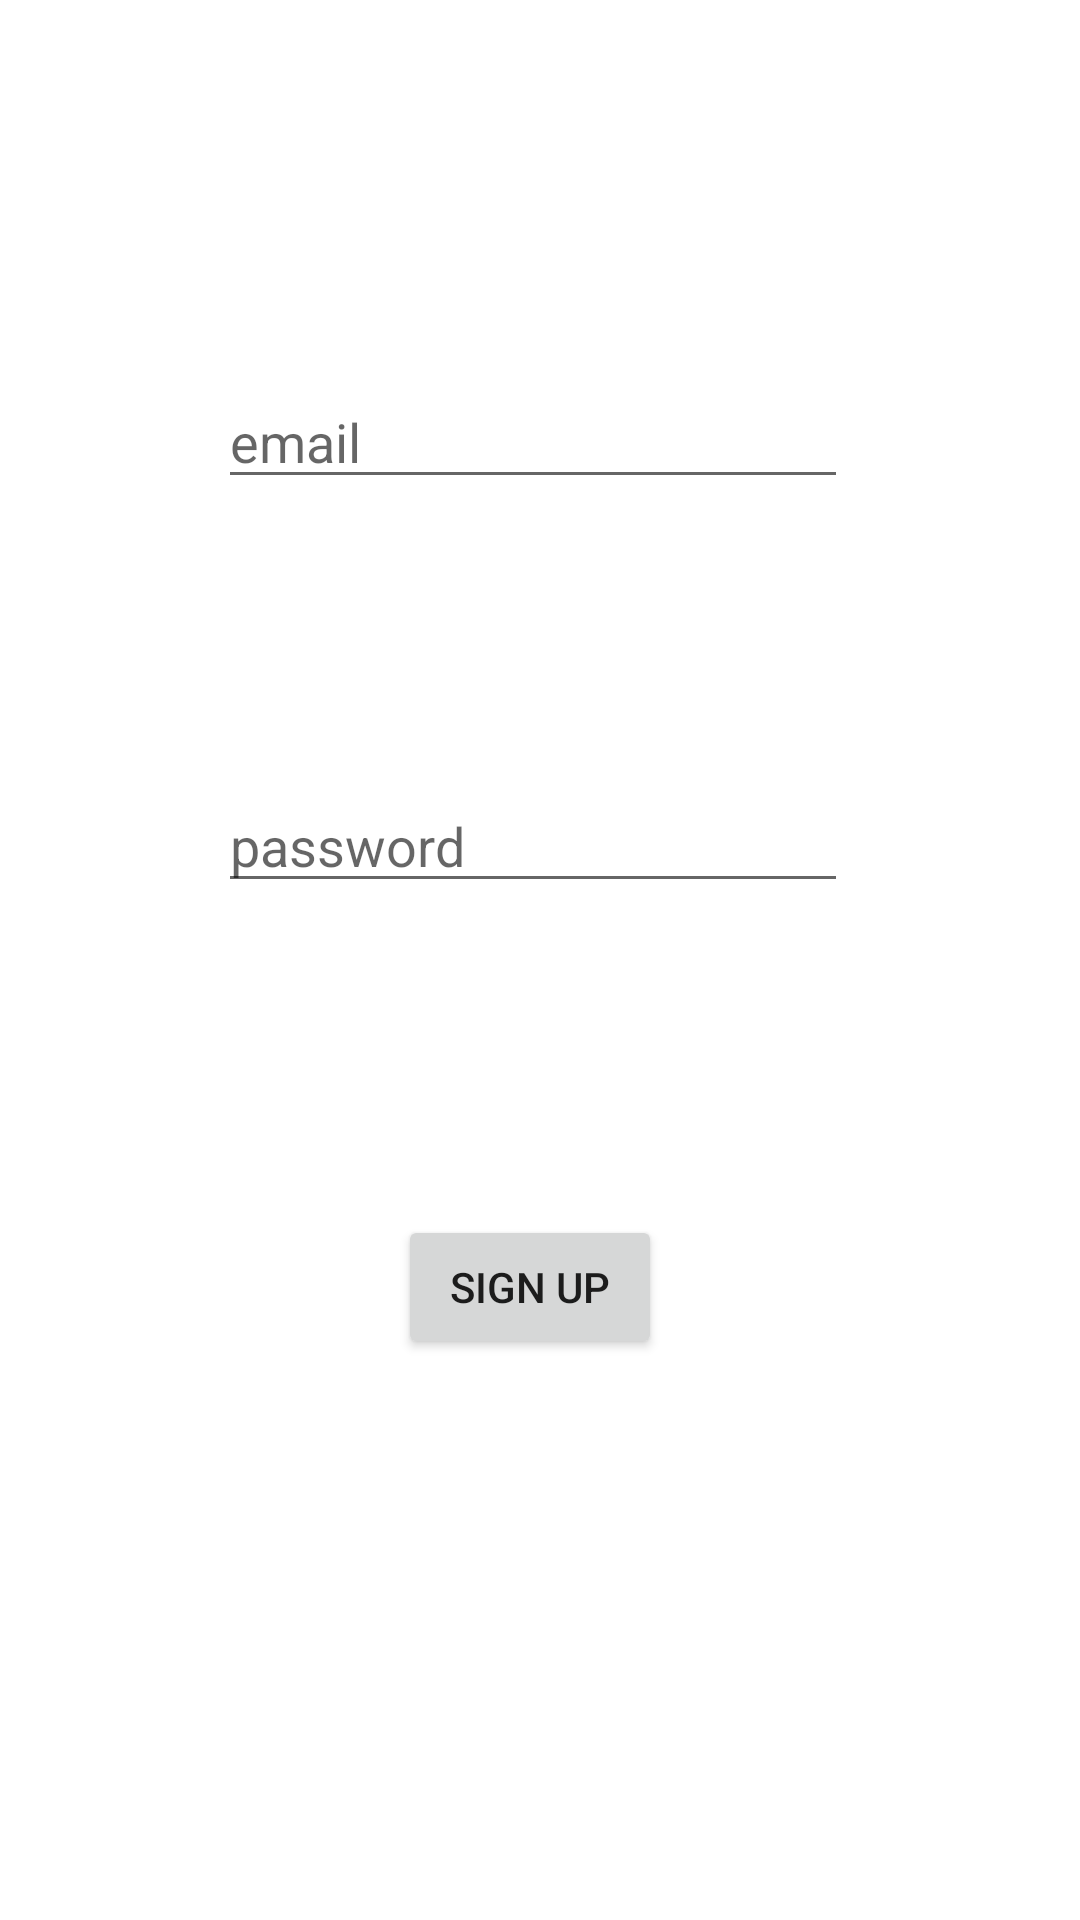

Here is an Android app screen rendered from its layout file. Give the layout XML and the strings, colors and styles it references.
<!-- AndroidManifest.xml: application theme Theme.Taskmaster -->
<!-- res/layout/activity_signup.xml -->
<?xml version="1.0" encoding="utf-8"?>
<androidx.constraintlayout.widget.ConstraintLayout xmlns:android="http://schemas.android.com/apk/res/android"
    xmlns:app="http://schemas.android.com/apk/res-auto"
    xmlns:tools="http://schemas.android.com/tools"
    android:layout_width="match_parent"
    android:layout_height="match_parent"
    tools:context=".activities.SignupActivity">

    <Button
        android:id="@+id/signUpbttnSignUp"
        android:layout_width="wrap_content"
        android:layout_height="wrap_content"
        android:layout_marginStart="155dp"
        android:layout_marginEnd="162dp"
        android:layout_marginBottom="187dp"
        android:text="Sign Up"
        app:layout_constraintBottom_toBottomOf="parent"
        app:layout_constraintEnd_toEndOf="parent"
        app:layout_constraintStart_toStartOf="parent" />

    <EditText
        android:id="@+id/signUpETEmail"
        android:layout_width="wrap_content"
        android:layout_height="wrap_content"
        android:layout_marginStart="98dp"
        android:layout_marginTop="125dp"
        android:layout_marginEnd="103dp"
        android:ems="10"
        android:hint="email"
        android:inputType="textEmailAddress"
        app:layout_constraintEnd_toEndOf="parent"
        app:layout_constraintStart_toStartOf="parent"
        app:layout_constraintTop_toTopOf="parent" />

    <EditText
        android:id="@+id/signUpETPassword"
        android:layout_width="wrap_content"
        android:layout_height="wrap_content"
        android:layout_marginStart="98dp"
        android:layout_marginEnd="103dp"
        android:layout_marginBottom="104dp"
        android:ems="10"
        android:hint="password"
        android:inputType="textPassword"
        app:layout_constraintBottom_toTopOf="@+id/signUpbttnSignUp"
        app:layout_constraintEnd_toEndOf="parent"
        app:layout_constraintStart_toStartOf="parent" />
</androidx.constraintlayout.widget.ConstraintLayout>
<!-- resources referenced by this layout -->
<resources>
  <style name="Theme.Taskmaster" parent="Theme.MaterialComponents.DayNight.DarkActionBar">
          
          <item name="colorPrimary">@color/purple_500</item>
          <item name="colorPrimaryVariant">@color/purple_700</item>
          <item name="colorOnPrimary">@color/white</item>
          
          <item name="colorSecondary">@color/teal_200</item>
          <item name="colorSecondaryVariant">@color/teal_700</item>
          <item name="colorOnSecondary">@color/black</item>
          
          <item name="android:statusBarColor">?attr/colorPrimaryVariant</item>
          
      </style>
  <!-- not gathered from this repository: default colours our renderer supplied (Android Studio template values) -->
  <color name="purple_500">#FF6200EE</color>
  <color name="purple_700">#FF3700B3</color>
  <color name="teal_200">#FF03DAC5</color>
  <color name="teal_700">#FF018786</color>
  <color name="black">#FF000000</color>
  <color name="white">#FFFFFFFF</color>
</resources>
